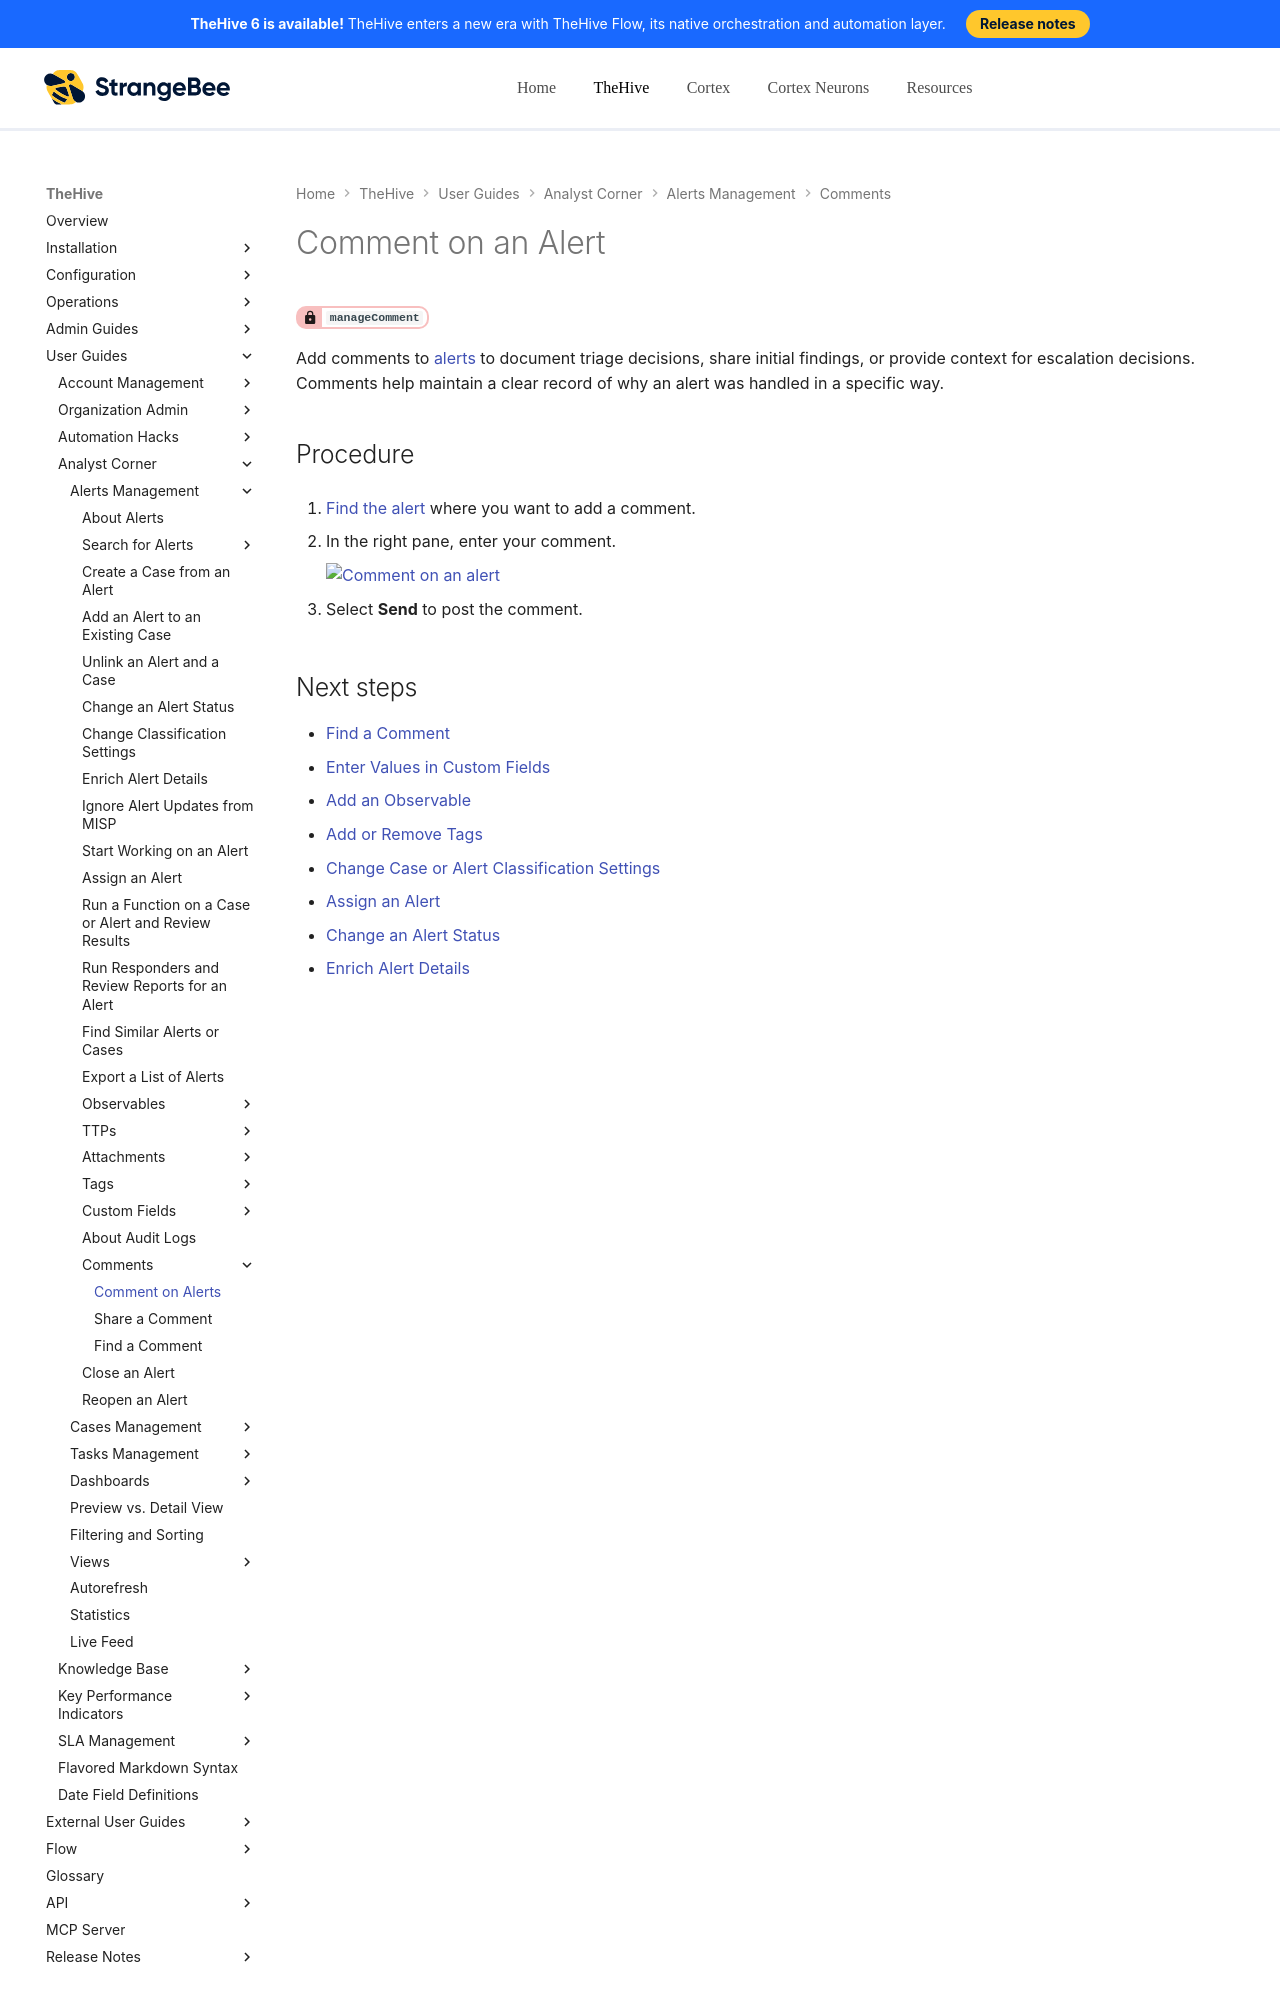

repository: StrangeBeeCorp/docs · page: thehive/user-guides/analyst-corner/alerts/comment-on-alert/index.html · generator: mkdocs

# Comment on an Alert

<!-- md:permission `manageComment` -->

Add comments to [alerts](../alerts/about-alerts.md) to document triage decisions, share initial findings, or provide context for escalation decisions. Comments help maintain a clear record of why an alert was handled in a specific way.

<h2>Procedure</h2>

1. [Find the alert](../alerts/search-for-alerts/find-an-alert.md) where you want to add a comment.

2. In the right pane, enter your comment.

    ![Comment on an alert](../../../images/user-guides/analyst-corner/alerts/comment-alert.png)

3. Select **Send** to post the comment.

<h2>Next steps</h2>
